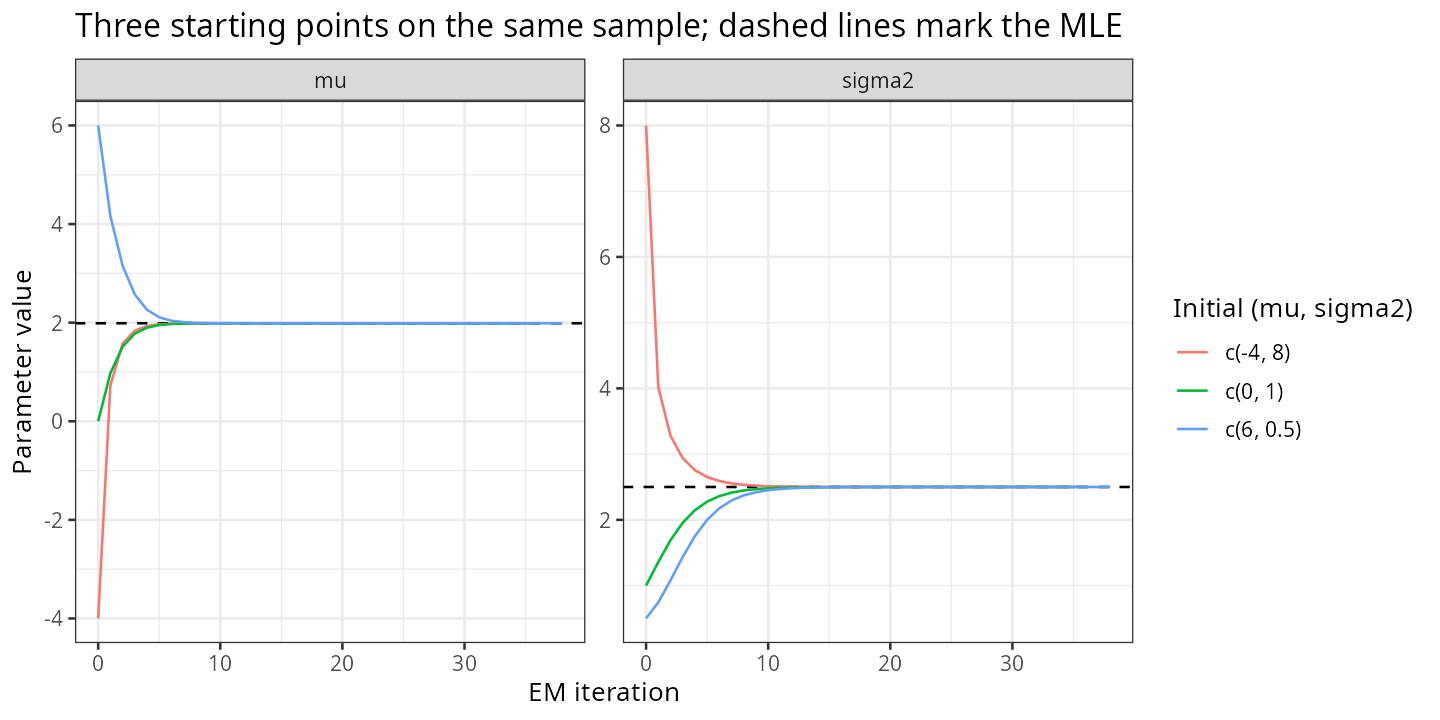

The file beside this chart, header and first rows:
start, iterations, mu, sigma2, ll
c(0, 1), 36, 1.988, 2.5, -2451
c(6, 0.5), 38, 1.988, 2.5, -2451
c(-4, 8), 35, 1.988, 2.5, -2451
